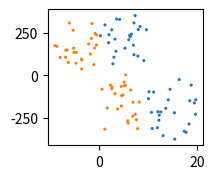

The matplotlib source for this figure: (Note: this script raises an exception after producing the figure.)
# -*- coding: utf-8 -*-
"""
Created on Tue Apr 30 15:31:37 2019

@author: yifan.gong
"""

import math
import numpy as np
from matplotlib import pyplot as plt

class Node(object):
    def __init__(self, center, left=None, right=None, distance=-1, iden=None, count=1, height = 0):
        """
        center: 节点（聚类）的中心
        left: 左节点
        right:  右节点
        distance: 左右节点的距离
        iden: 记录节点的编号
        count: 该聚类内点的数量
        height: 节点的高度
        """
        self.center = center
        self.left = left
        self.right = right
        self.distance = distance
        self.iden = iden
        self.count = count
        self.height = height
    
    def is_leaf(self):
        return 1 if self.count==1 else 0

def distance(point1: np.ndarray, point2: np.ndarray):
    """
    计算两点之间的距离
    """
    distance = 0.0
    for a, b in zip(point1, point2):
        distance += math.pow(a - b, 2)
    return math.sqrt(distance)

class Hcluster(object):
    def __init__(self, k = 1):
        assert k > 0
        self.k = k
        self.labels = None
      
    def __center(self,node1: Node,node2: Node):
        '''
        计算两个聚类聚合后的新中心（中心用于计算聚类间的距离）
        '''
        point_len = len(node1.center)
        new_center = [(node1.center[i]*node1.count + node2.center[i]*node2.count)/(node1.count + node2.count)
                        for i in range(point_len)]      
        return new_center
    
    def fit(self, x):
        nodes = [Node(center=v, iden=i) for i,v in enumerate(x)]
        distances = {}
        point_num, point_len = np.shape(x)
        self.labels = [-1,] * point_num
        currentclustid = -1
        #首先计算所有初始点两两间的距离
        for i in range(len(nodes) - 1):
            for j in range(i + 1, len(nodes)):
                d_key = (nodes[i].iden, nodes[j].iden)
                distances[d_key] = distance(nodes[i].center, nodes[j].center)
        while len(nodes) > self.k:
            nodes_len = len(nodes)
            closest_part = None
            #循环寻找距离最短的类
            for i in range(nodes_len - 1):
                for j in range(i + 1, nodes_len):
                    d_key = (nodes[i].iden, nodes[j].iden)
                    if d_key not in distances.keys():
                        distances[d_key] = distance(nodes[i].center, nodes[j].center)
            closest_part = min(distances,key = distances.get)
            print(closest_part)
            min_dist = distances[closest_part]
            #合并聚类
            part1, part2 = closest_part
            node1, node2 = nodes[part1], nodes[part2]
            new_center = self.__center(node1,node2)
            new_node = Node(center=new_center,
                                   left=node1,
                                   right=node2,
                                   distance=min_dist,
                                   iden=currentclustid,
                                   count=node1.count + node2.count,
                                   height = max(node1.height,node2.height)+1)
            currentclustid -= 1
            del nodes[part2], nodes[part1]
            del_key = []
            for d_key in distances.keys():
                if closest_part[0] in d_key or closest_part[1] in d_key:
                    del_key.append(d_key)
            for d_key in del_key:
                distances.pop(d_key)
            nodes.append(new_node)
        self.nodes = nodes
        self.__label()

    def __label(self):
        """
        遍历根，将根节点的索引（最终聚类）赋给叶子
        """
        for i, node in enumerate(self.nodes):
            self.__label_ergodic(node, i)

    def __label_ergodic(self, node: Node, label):
        """
        对树进行遍历，将最终聚类赋给叶子
        """
        if node.left == None and node.right == None:
            self.labels[node.iden] = label
        if node.left:
            self.__label_ergodic(node.left, label)
        if node.right:
            self.__label_ergodic(node.right, label)
            
    def graphic(self):
        '''
        对树进行可视化
        '''
        point_num = sum([temp.count for temp in self.nodes])
        tree_height = max([temp.height for temp in self.nodes])
        fig = plt.figure(figsize = (point_num/(point_num//tree_height),tree_height))
        ax = fig.add_subplot(111)
        
        
        pass
            

  #%%  
if __name__ == '__main__':
    import random

    import datetime
    
    t1 = datetime.datetime.now()
    
    n = 50
    n = n//2
    X = [random.random()*10 for i in range(n)]
    Y1 = [random.uniform(0,20)*val+random.uniform(5,300) for val in X]+[random.uniform(-20,0)*val+random.uniform(-300,5) for val in X]
    Y2 = [random.uniform(-20,0)*val+random.uniform(-200,5) for val in X]+[random.uniform(0,20)*val+random.uniform(5,200) for val in X]
    X1 = [random.random()*10 for i in range(n)]+[random.random()*10+10 for i in range(n)]
    X2 = [random.random()*10 for i in range(n)]+[random.random()*10-10 for i in range(n)]
    X = X1+X2
    Y = Y1+Y2
    data = np.array([(x,y) for x,y in zip(X,Y)])
    
    fig1 = plt.figure(figsize = (2,6),dpi = 200)
    ax1 = fig1.add_subplot(311)
#    ax0.scatter(X,Y,edgecolor='none',s = 5)
    ax1.scatter(X1,Y1,edgecolor='none',s = 5)
    ax1.scatter(X2,Y2,edgecolor='none',s = 5)
    
    k = 4
    H = Hcluster(k=k)
    H.fit(data)
    datafig = [[] for i in range(k)]
    for i,d in enumerate(data):
        datafig[H.labels[i]].append(d)
       
    ax2 = fig1.add_subplot(312)
    for i in range(k):
        d = np.array(datafig[i])
        ax2.scatter(d[:,0],d[:,1],edgecolor='none',s = 5)
    print(str(datetime.datetime.now()-t1))
